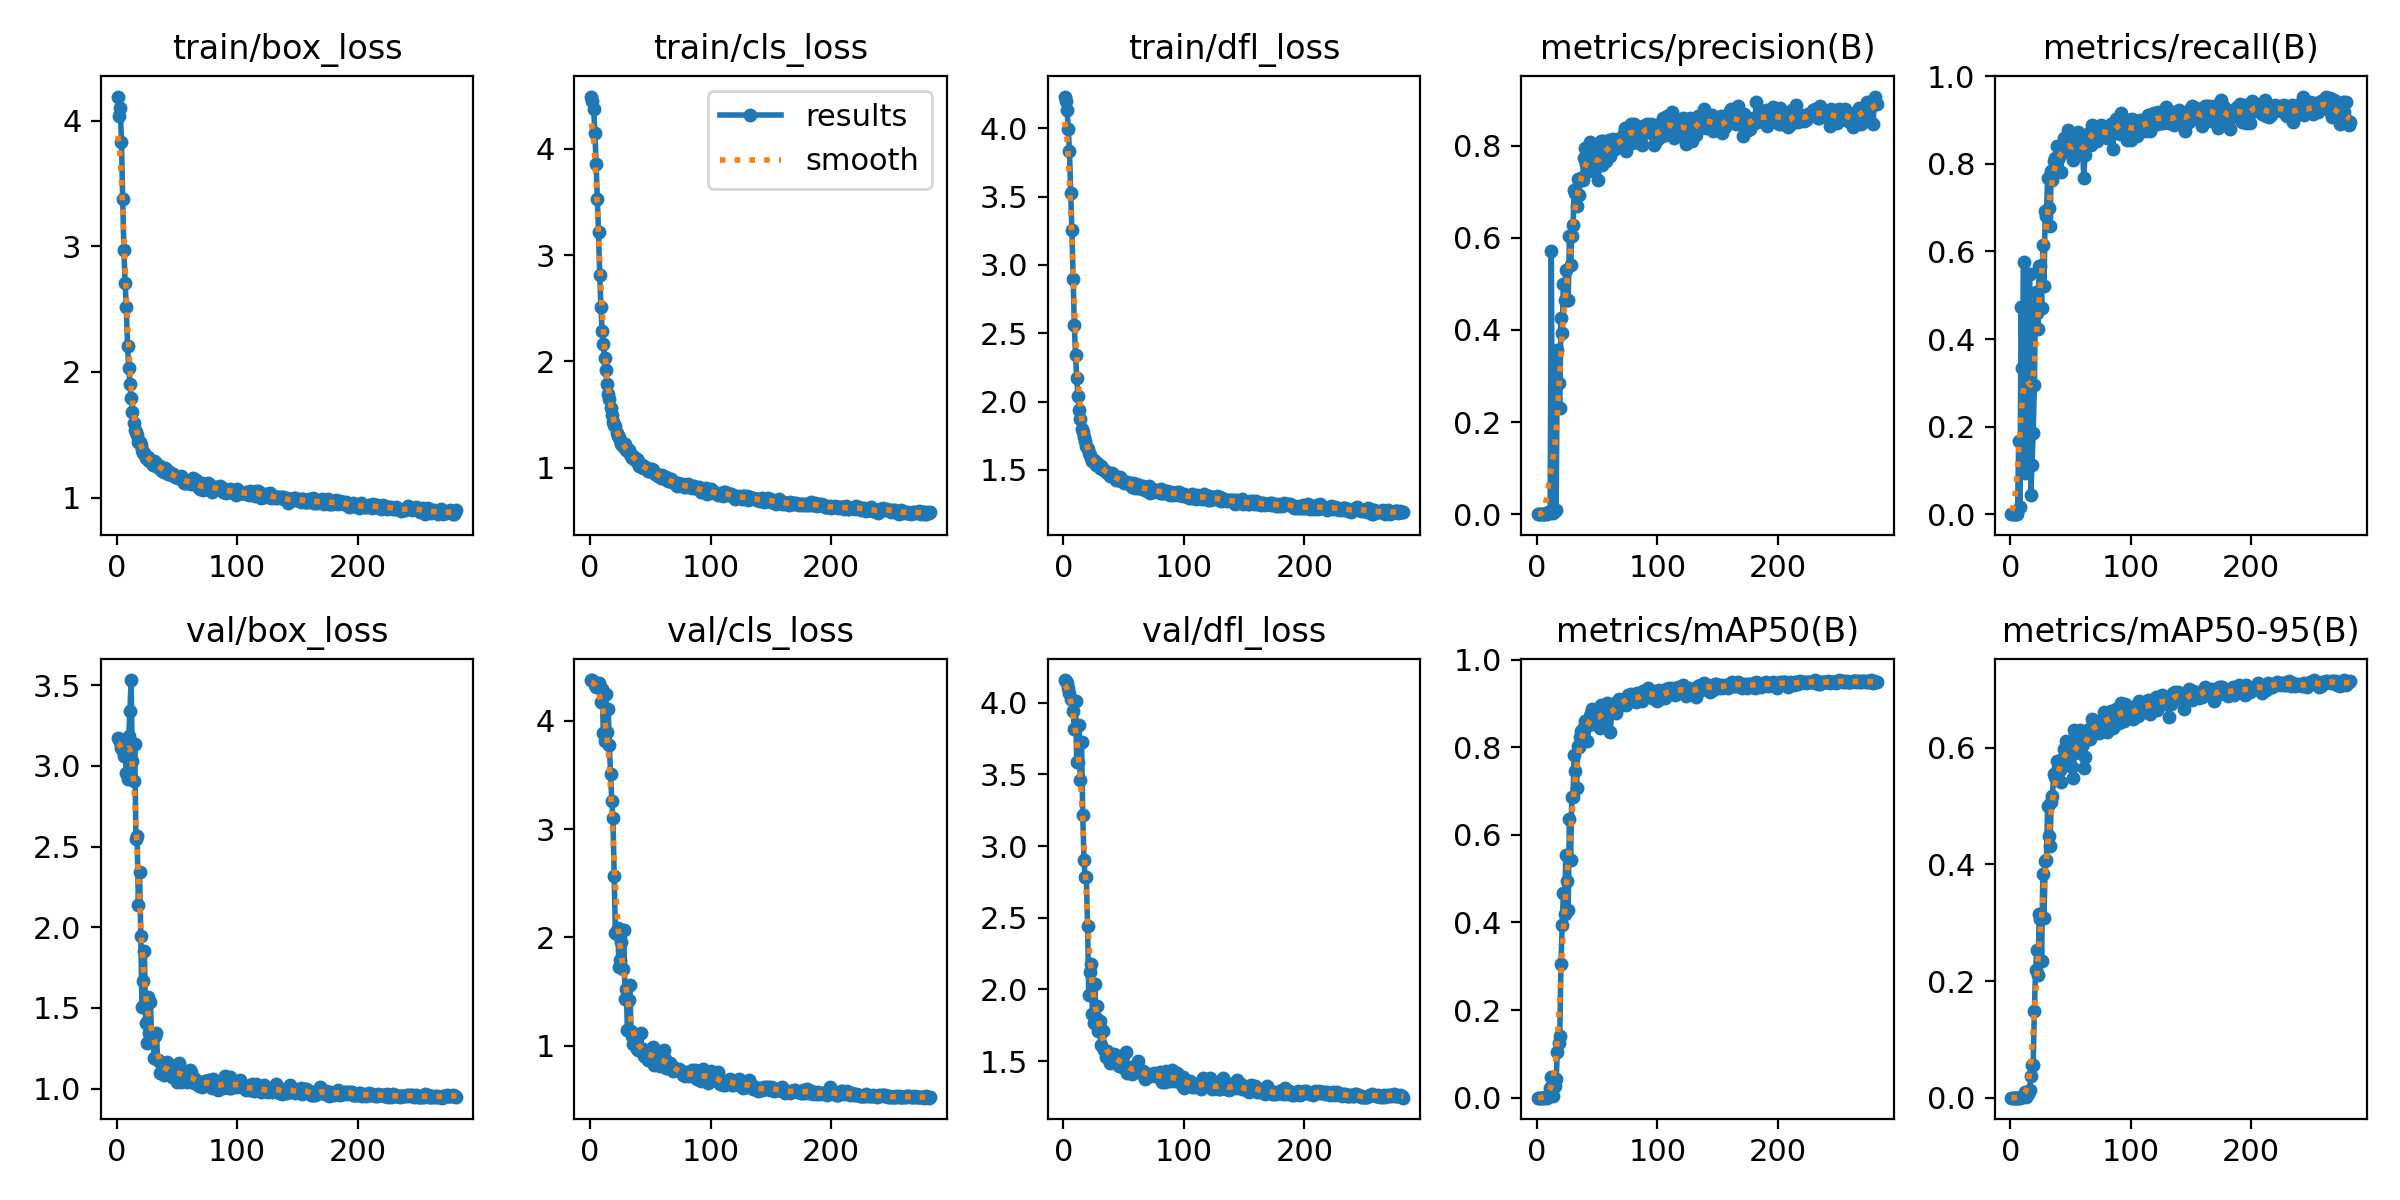

Data behind this chart, as committed beside it:
epoch, train/box_loss, train/cls_loss, train/dfl_loss, metrics/precision(B), metrics/recall(B), metrics/mAP50(B), metrics/mAP50-95(B), val/box_loss, val/cls_loss, val/dfl_loss, lr/pg0, lr/pg1, lr/pg2
1, 4.192, 4.49, 4.232, 0, 0, 0, 0, 3.176, 4.377, 4.157, 5.712e-05, 5.712e-05, 5.712e-05
2, 4.039, 4.451, 4.203, 0, 0, 0, 0, 3.169, 4.373, 4.151, 0.000121, 0.000121, 0.000121
3, 4.1, 4.376, 4.136, 0, 0, 0, 0, 3.147, 4.358, 4.136, 0.0001844, 0.0001844, 0.0001844
4, 3.827, 4.15, 3.995, 0, 0, 0, 0, 3.111, 4.335, 4.104, 0.0002474, 0.0002474, 0.0002474
5, 3.374, 3.858, 3.832, 0, 0, 0, 0, 3.092, 4.31, 4.066, 0.00031, 0.00031, 0.00031
6, 2.969, 3.531, 3.526, 0, 0, 0, 0, 3.062, 4.332, 4.024, 0.0003722, 0.0003722, 0.0003722
7, 2.706, 3.216, 3.258, 0.00062, 0.1661, 0.0006, 0.0001, 3.08, 4.346, 4.017, 0.0004339, 0.0004339, 0.0004339
8, 2.514, 2.812, 2.896, 0.00031, 0.01589, 0.00016, 3e-05, 2.958, 4.3, 3.945, 0.0004952, 0.0004952, 0.0004952
9, 2.208, 2.514, 2.564, 0.00371, 0.4737, 0.00383, 0.00079, 2.918, 4.177, 3.819, 0.0005561, 0.0005561, 0.0005561
10, 2.03, 2.282, 2.343, 0.00254, 0.3334, 0.00683, 0.00101, 3.186, 4.297, 4.012, 0.0006166, 0.0006166, 0.0006166
11, 1.906, 2.166, 2.176, 0.00464, 0.5756, 0.02202, 0.00434, 3.343, 3.885, 3.585, 0.0006766, 0.0006766, 0.0006766
12, 1.789, 2.035, 2.039, 0.5721, 0.09472, 0.04821, 0.00903, 3.533, 3.81, 3.584, 0.0006881, 0.0006881, 0.0006881
13, 1.682, 1.917, 1.941, 0.0026, 0.1115, 0.0044, 0.00108, 3.028, 4.244, 3.846, 0.0006857, 0.0006857, 0.0006857
14, 1.596, 1.79, 1.871, 0.00665, 0.4809, 0.03407, 0.00745, 2.909, 3.896, 3.464, 0.0006834, 0.0006834, 0.0006834
15, 1.534, 1.693, 1.798, 0.00604, 0.3768, 0.02599, 0.00572, 3.134, 4.113, 3.728, 0.000681, 0.000681, 0.000681
16, 1.525, 1.646, 1.777, 0.00955, 0.5497, 0.0419, 0.01277, 2.544, 3.774, 3.22, 0.0006787, 0.0006787, 0.0006787
17, 1.494, 1.562, 1.741, 0.3575, 0.04363, 0.1046, 0.03769, 2.563, 3.512, 2.906, 0.0006763, 0.0006763, 0.0006763
18, 1.443, 1.493, 1.71, 0.2842, 0.1116, 0.1245, 0.0563, 2.14, 3.263, 2.781, 0.0006739, 0.0006739, 0.0006739
19, 1.443, 1.428, 1.675, 0.2306, 0.186, 0.1399, 0.05579, 2.345, 3.105, 2.783, 0.0006716, 0.0006716, 0.0006716
20, 1.421, 1.4, 1.655, 0.4253, 0.294, 0.3055, 0.1488, 1.947, 2.571, 2.44, 0.0006692, 0.0006692, 0.0006692
21, 1.376, 1.393, 1.623, 0.3936, 0.5069, 0.394, 0.219, 1.508, 2.045, 1.964, 0.0006669, 0.0006669, 0.0006669
22, 1.353, 1.328, 1.609, 0.5001, 0.459, 0.4676, 0.2532, 1.664, 2.034, 2.124, 0.0006645, 0.0006645, 0.0006645
23, 1.355, 1.299, 1.585, 0.4657, 0.4238, 0.4192, 0.2104, 1.853, 2.087, 2.179, 0.0006622, 0.0006622, 0.0006622
24, 1.316, 1.288, 1.568, 0.5312, 0.5673, 0.553, 0.3149, 1.408, 1.727, 1.827, 0.0006598, 0.0006598, 0.0006598
25, 1.325, 1.26, 1.571, 0.4656, 0.5658, 0.4951, 0.3059, 1.285, 1.788, 1.764, 0.0006574, 0.0006574, 0.0006574
26, 1.32, 1.228, 1.562, 0.4653, 0.4701, 0.4294, 0.234, 1.568, 1.961, 2.04, 0.0006551, 0.0006551, 0.0006551
27, 1.292, 1.201, 1.534, 0.6032, 0.6139, 0.6363, 0.383, 1.343, 1.708, 1.802, 0.0006527, 0.0006527, 0.0006527
28, 1.298, 1.195, 1.547, 0.5405, 0.5206, 0.5434, 0.308, 1.537, 2.071, 1.887, 0.0006504, 0.0006504, 0.0006504
29, 1.294, 1.221, 1.54, 0.6045, 0.6924, 0.6876, 0.406, 1.313, 1.429, 1.708, 0.000648, 0.000648, 0.000648
30, 1.256, 1.164, 1.511, 0.6272, 0.6817, 0.6858, 0.4075, 1.335, 1.525, 1.779, 0.0006457, 0.0006457, 0.0006457
31, 1.292, 1.166, 1.529, 0.7035, 0.7675, 0.7832, 0.5006, 1.192, 1.147, 1.613, 0.0006433, 0.0006433, 0.0006433
32, 1.282, 1.164, 1.507, 0.6971, 0.6985, 0.7461, 0.4479, 1.324, 1.427, 1.717, 0.000641, 0.000641, 0.000641
33, 1.254, 1.126, 1.506, 0.6691, 0.6572, 0.7077, 0.432, 1.345, 1.56, 1.711, 0.0006386, 0.0006386, 0.0006386
34, 1.261, 1.114, 1.503, 0.7285, 0.7847, 0.8025, 0.5076, 1.177, 1.136, 1.58, 0.0006362, 0.0006362, 0.0006362
35, 1.238, 1.089, 1.482, 0.6929, 0.7642, 0.8015, 0.5164, 1.171, 1.087, 1.53, 0.0006339, 0.0006339, 0.0006339
36, 1.251, 1.112, 1.483, 0.7275, 0.8065, 0.8237, 0.5546, 1.097, 1.02, 1.568, 0.0006315, 0.0006315, 0.0006315
37, 1.228, 1.089, 1.475, 0.7309, 0.8143, 0.8365, 0.5491, 1.155, 1.048, 1.56, 0.0006292, 0.0006292, 0.0006292
38, 1.208, 1.064, 1.469, 0.7248, 0.804, 0.8339, 0.5537, 1.111, 1.045, 1.552, 0.0006268, 0.0006268, 0.0006268
39, 1.203, 1.083, 1.457, 0.7739, 0.8417, 0.8462, 0.5767, 1.081, 0.9663, 1.487, 0.0006245, 0.0006245, 0.0006245
40, 1.234, 1.063, 1.475, 0.7952, 0.8118, 0.8594, 0.566, 1.132, 0.9618, 1.523, 0.0006221, 0.0006221, 0.0006221
41, 1.215, 1.018, 1.454, 0.7601, 0.8212, 0.8491, 0.562, 1.138, 0.9607, 1.532, 0.0006197, 0.0006197, 0.0006197
42, 1.22, 1.02, 1.462, 0.7485, 0.7808, 0.8135, 0.5412, 1.161, 1.116, 1.548, 0.0006174, 0.0006174, 0.0006174
43, 1.187, 1.025, 1.446, 0.7459, 0.8344, 0.8508, 0.5757, 1.11, 0.9642, 1.546, 0.000615, 0.000615, 0.000615
44, 1.185, 0.9941, 1.427, 0.8073, 0.8304, 0.8713, 0.5831, 1.12, 0.9728, 1.5, 0.0006127, 0.0006127, 0.0006127
45, 1.196, 1.013, 1.429, 0.768, 0.8586, 0.8777, 0.597, 1.111, 0.9034, 1.532, 0.0006103, 0.0006103, 0.0006103
46, 1.177, 0.9998, 1.425, 0.7987, 0.8505, 0.8864, 0.6108, 1.069, 0.9212, 1.464, 0.000608, 0.000608, 0.000608
47, 1.191, 0.9986, 1.446, 0.7517, 0.834, 0.8664, 0.6016, 1.071, 0.8862, 1.469, 0.0006056, 0.0006056, 0.0006056
48, 1.162, 0.9688, 1.426, 0.7845, 0.8767, 0.8824, 0.6052, 1.101, 0.8676, 1.514, 0.0006033, 0.0006033, 0.0006033
49, 1.173, 0.9721, 1.419, 0.7708, 0.8281, 0.8724, 0.5757, 1.117, 0.9493, 1.533, 0.0006009, 0.0006009, 0.0006009
50, 1.163, 0.993, 1.405, 0.7601, 0.8445, 0.869, 0.6003, 1.043, 0.9034, 1.451, 0.0005985, 0.0005985, 0.0005985
51, 1.157, 0.9862, 1.415, 0.7257, 0.8251, 0.8499, 0.5673, 1.122, 0.9685, 1.458, 0.0005962, 0.0005962, 0.0005962
52, 1.157, 0.9784, 1.413, 0.7658, 0.808, 0.8433, 0.5485, 1.16, 0.99, 1.565, 0.0005938, 0.0005938, 0.0005938
53, 1.174, 0.9554, 1.41, 0.8094, 0.8597, 0.897, 0.6298, 1.043, 0.8177, 1.419, 0.0005915, 0.0005915, 0.0005915
54, 1.151, 0.941, 1.399, 0.7574, 0.8172, 0.8535, 0.5907, 1.077, 0.9362, 1.458, 0.0005891, 0.0005891, 0.0005891
55, 1.137, 0.9438, 1.401, 0.8113, 0.8474, 0.8898, 0.5989, 1.111, 0.8281, 1.455, 0.0005868, 0.0005868, 0.0005868
56, 1.119, 0.923, 1.399, 0.7762, 0.8732, 0.8873, 0.6058, 1.096, 0.8214, 1.417, 0.0005844, 0.0005844, 0.0005844
57, 1.116, 0.935, 1.374, 0.7667, 0.858, 0.8892, 0.6151, 1.064, 0.8977, 1.408, 0.000582, 0.000582, 0.000582
58, 1.135, 0.9222, 1.405, 0.8089, 0.8646, 0.9019, 0.6302, 1.042, 0.8159, 1.436, 0.0005797, 0.0005797, 0.0005797
59, 1.118, 0.9034, 1.371, 0.7875, 0.8447, 0.8802, 0.6059, 1.059, 0.8753, 1.435, 0.0005773, 0.0005773, 0.0005773
60, 1.13, 0.9283, 1.396, 0.8123, 0.8332, 0.8873, 0.6068, 1.057, 0.8532, 1.467, 0.000575, 0.000575, 0.000575
... 222 more rows
